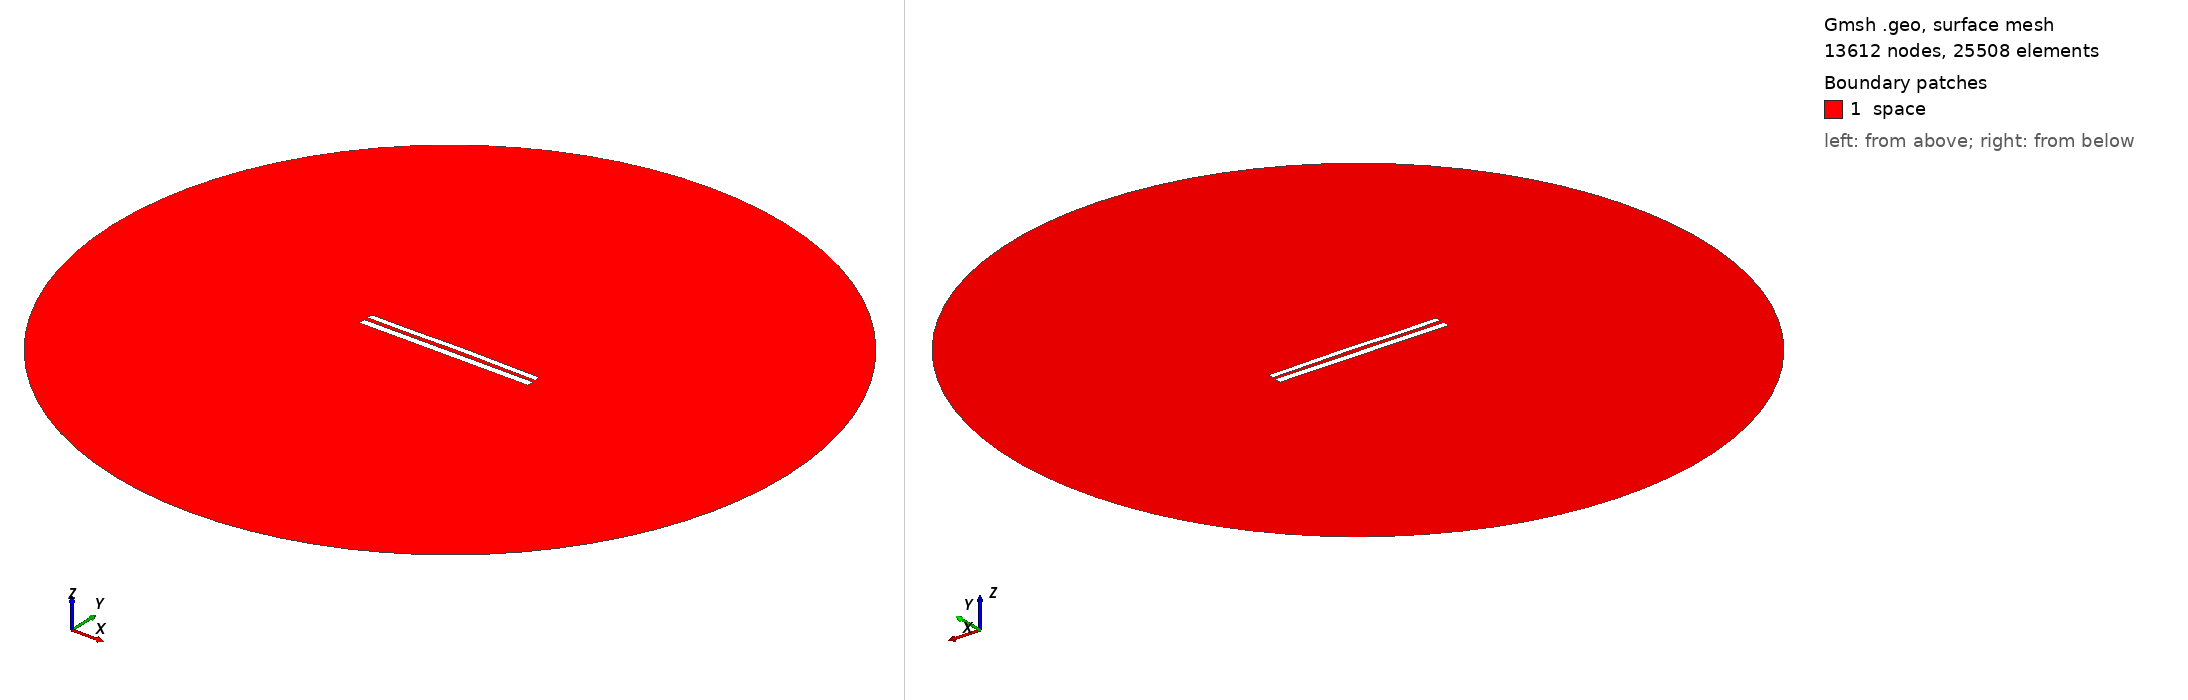

Gmsh geometry script, surface-meshed: 13612 nodes, 25508 surface elements. Boundary patches (legend numbers): 1 space. Left view from above one corner, right view from below the opposite corner. Legend entries are the model's physical surfaces. The drawing asked Gmsh for element sizes between 1% and 20% of the model's largest extent; the script's own settings can give other sizes.

=== 8357.geo (drawn) ===
//---------------------------------------
// Geometry kernel
//---------------------------------------

SetFactory("OpenCASCADE");



//---------------------------------------
// Parameters of the geometry
//---------------------------------------

// Overetch of the upper plate
overetch = 0.25;

// Distance between the plates
distance = 2.25;

// Discretization over the x axis (for the deformation)
nx = 50; 

// Length of the plate
L = 100 - overetch; 

// Number of modes
n = 4; 

// 1st mode coefficient
coeff(1) = -0.075;
beta(1) = 0.596864 * 3.1415926535 / L;

// 2nd mode coefficient
coeff(2) = 0.15;
beta(2) = 1.49418 * 3.1415926535 / L;

// 3rd mode coefficient
coeff(3) = -0.075;
beta(3) = 2.50025 * 3.1415926535 / L;

// 4th mode coefficient
coeff(4) = -0.075;
beta(4) = 3.49999 * 3.1415926535 / L;



//---------------------------------------
// Upper plate (deformed rectangle)
//---------------------------------------

// Coordiantes of the upper plate
xmin = -50;
xmax = 50 - overetch;

// Height of the upper plate
yheight = 4 - 2 * overetch;

// Indexes of the points
UpperID[] = {};
LowerID[] = {};
LeftID[] = {};
RightID[] = {};

// Point index
p = 1;

// Horizontal edges
For i In {1:nx}
    x = xmin + (i-1)*(xmax - xmin)/(nx-1);

    y_bottom = distance / 2 + overetch;
    For j In {1:n}
        C = (Cosh(beta(j)*L) + Cos(beta(j)*L)) / (Sinh(beta(j)*L) + Sin(beta(j)*L));
        y_bottom  = y_bottom + coeff(j) * (Cosh(beta(j)*(x+50)) - Cos(beta(j)*(x+50)) - C * (Sinh(beta(j)*(x+50)) - Sin(beta(j)*(x+50))));
    EndFor

    y_top = y_bottom + yheight;

    Point(p) = {x, y_top, 0, 1.0};
    UpperID[i] = p;
    p = p + 1;

    Point(p) = {x, y_bottom, 0, 1.0};
    LowerID[i] = p;
    p = p + 1;
EndFor

// Create point lists
UpperPts[] = {}; LowerPts[] = {};
For i In {1:nx}
  UpperPts[] += {UpperID[i]};
  LowerPts[] += {LowerID[i]};
EndFor

// Build splines
Spline(1) = {UpperPts[]};
Spline(2) = {LowerPts[]};
Line(3) = {LowerPts[nx-1], UpperPts[nx-1]};
Line(4) = {LowerPts[0], UpperPts[0]};

// Build the plane surface
Curve Loop(1) = {2, 3, -1, -4};
Plane Surface(1) = {1};



//---------------------------------------
// Lower plate (rectangle)
//---------------------------------------

// Vertices
Point(1001) = {-50, -1, 0, 1.0};
Point(1002) = { 50, -1, 0, 1.0};
Point(1003) = { 50,  -5, 0, 1.0};
Point(1004) = {-50,  -5, 0, 1.0};

// Edges
Line(5) = {1001, 1002};
Line(6) = {1002, 1003};
Line(7) = {1003, 1004};
Line(8) = {1004, 1001};

// Plane surface
Line Loop(2) = {5, 6, 7, 8};
Plane Surface(2) = {2}; 



//---------------------------------------
// Outer (fictious) boundary
//---------------------------------------

// Points
Point(1005) = {0, 0, 0};       // Center
Point(1006) = {200, 0, 0};     // Start point
Point(1007) = {0, 200, 0};     // 90 degrees
Point(1008) = {-200, 0, 0};    // 180 degrees
Point(1009) = {0, -200, 0};    // 270 degrees

// Circle arcs (each needs start, center, end)
Circle(9) = {1006, 1005, 1007};
Circle(10) = {1007, 1005, 1008};
Circle(11) = {1008, 1005, 1009};
Circle(12) = {1009, 1005, 1006};

// Plane surface for the entire domain
Curve Loop(3) = {9, 10, 11, 12};
Surface(3) = {3};

// Subtract the plates from the whole domain to obtain the actual domain where we want to solve the equations
BooleanDifference{ Surface{3}; Delete; }{ Surface{1}; Surface{2}; Delete; }




//---------------------------------------
// Transfinite Lines/Curves
//---------------------------------------

// Set the number of points on the boundaries
r = 7;

// Plates
Transfinite Curve {1, 2} = 50*r Using Progression 1;
Transfinite Curve {3, 4} = 2*r Using Progression 1;
Transfinite Line {5, 7} = 50*r Using Progression 1;
Transfinite Line {6, 8} = 2*r Using Progression 1;

// Outer boundary
Transfinite Line {9, 10, 11, 12} = 20 Using Progression 1;



//---------------------------------------
// Physical groups
//---------------------------------------                

// Physical curves (boundaries)
Physical Line("force_segment", 10) = {2};
Physical Line("upper_plate", 11) = {1, 3, 4};
Physical Line("lower_plate", 12) = {5, 6, 7, 8};
Physical Line("boundary", 20) = {9, 10, 11, 12};

// Physical Surfaces
Physical Surface("space", 30) = {3};



//---------------------------------------
// 6. Generate the Mesh
//---------------------------------------

// 2D mesh generation
Mesh 2;
